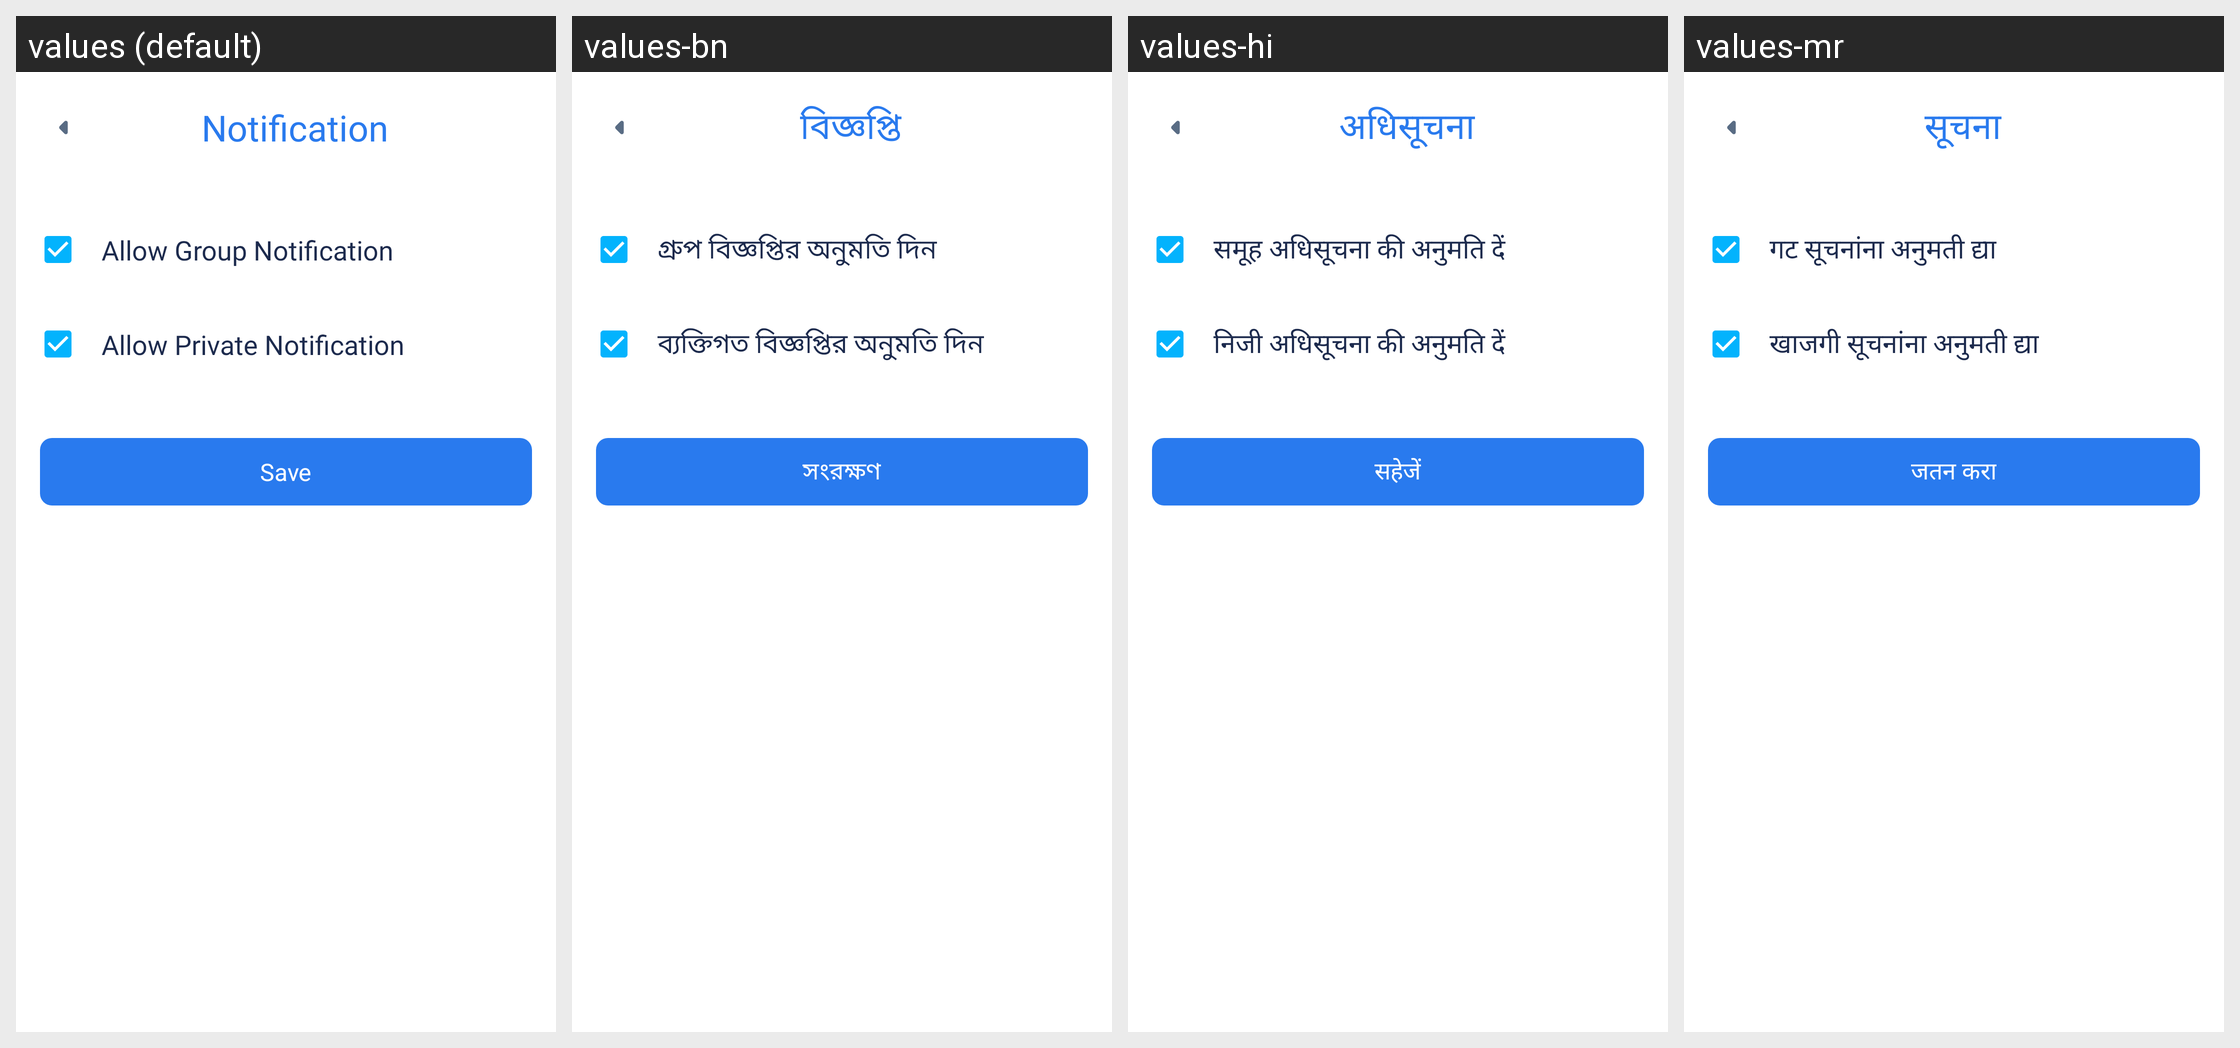

Strings drawn on this Android screen and how each of the app's shown locales translates them:
Android screen res/layout/activity_notification_setting.xml rendered under 4 locales, left to right: values (default), values-bn, values-hi, values-mr. Device: Nexus 5 (rendered at 1080×1920; each locale shown at half size, 540×960, under a caption strip naming it); theme AppTheme.
Other locales in the repository, not shown: values-am, values-ar, values-de, values-es, values-fr, values-ha, values-ig, values-in, values-it, values-ja, values-ko, values-nl, values-om, values-pt, values-ru, values-sn, values-ta, values-te, values-tr, values-ur, values-vi, values-yo, values-zh, values-zu.
Strings drawn on this screen, with the default value and each locale's value (text and hints the layout hard-codes, and strings that could not be matched under every locale, appear in the picture but are not listed):

notification
  values: Notification
  values-bn: বিজ্ঞপ্তি
  values-hi: अधिसूचना
  values-mr: सूचना

allow_group_notification
  values: Allow Group Notification
  values-bn: গ্রুপ বিজ্ঞপ্তির অনুমতি দিন
  values-hi: समूह अधिसूचना की अनुमति दें
  values-mr: गट सूचनांना अनुमती द्या

allow_private_notification
  values: Allow Private Notification
  values-bn: ব্যক্তিগত বিজ্ঞপ্তির অনুমতি দিন
  values-hi: निजी अधिसूचना की अनुमति दें
  values-mr: खाजगी सूचनांना अनुमती द्या

save
  values: Save
  values-bn: সংরক্ষণ
  values-hi: सहेजें
  values-mr: जतन करा
